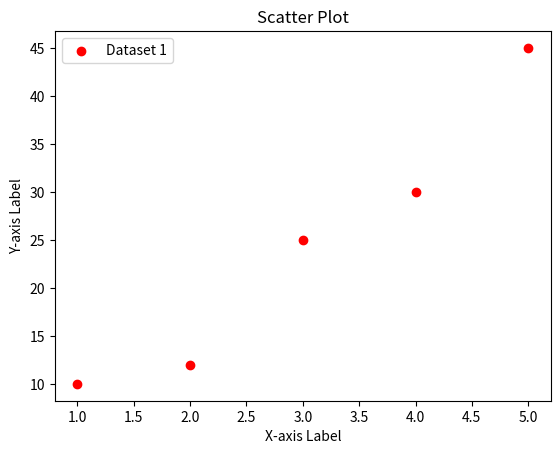

This chart was generated by the following Python code:
#customizing plots

# Import the pyplot module from Matplotlib and assign it the alias 'plt'
import matplotlib.pyplot as plt

# Data points for the x-axis
x = [1, 2, 3, 4, 5]

# Data points for the y-axis
y = [10, 12, 25, 30, 45]

# Create a scatter plot
# Each (x, y) pair is displayed as an individual point
plt.scatter(x, y, color='red')

# Add a title to the plot
plt.title('Scatter Plot')

plt.xlabel('X-axis Label')
plt.ylabel('Y-axis Label')
plt.legend(['Dataset 1'])



# Display the plot
plt.show()
